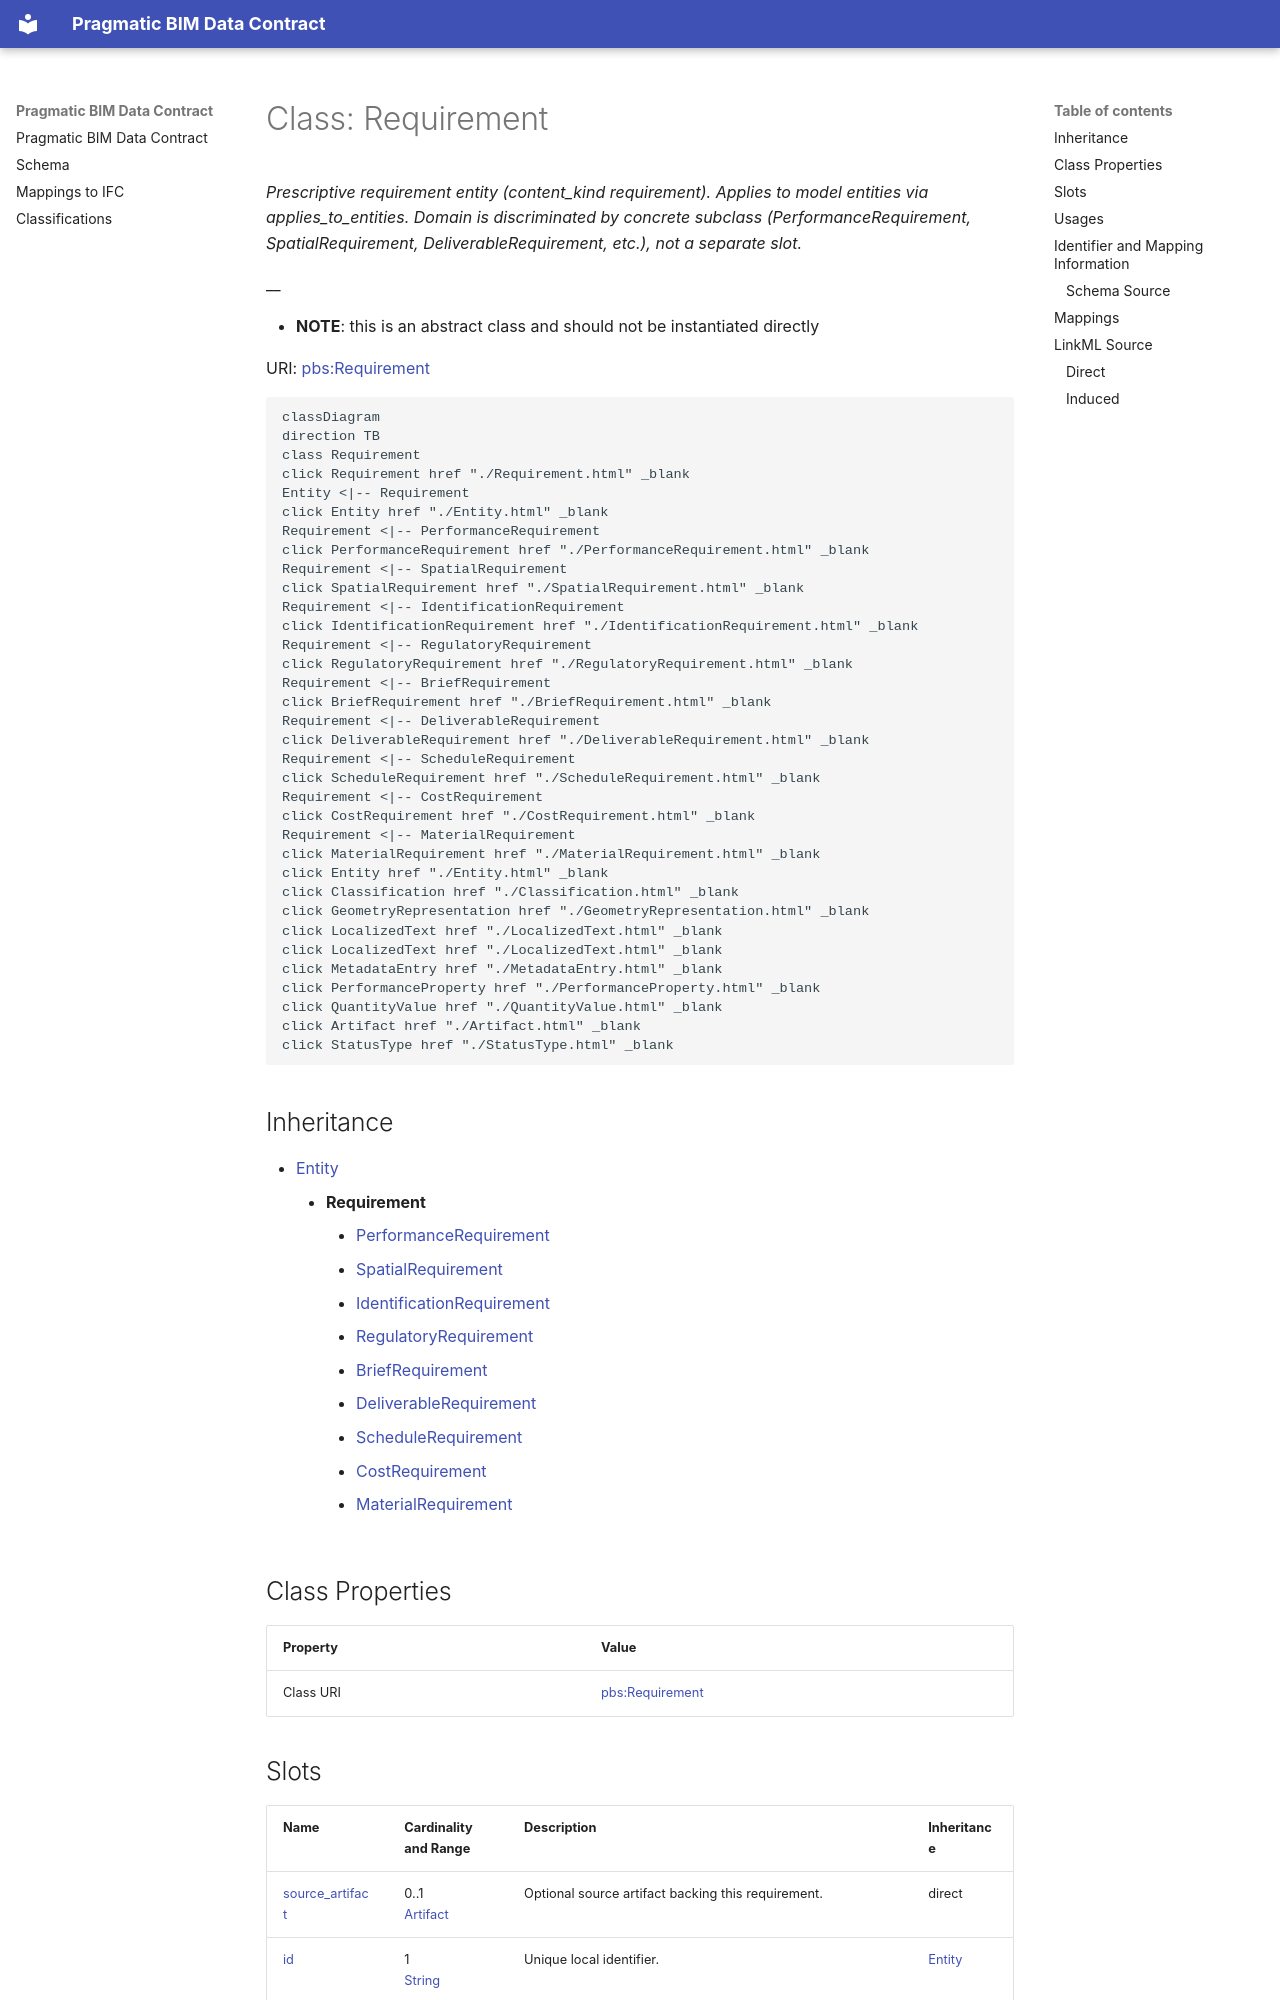

repository: pragmaticBIM/pragmatic-bim-data-contract · page: schema/Requirement.html · generator: mkdocs

---
search:
  boost: 10.0
---

# Class: Requirement 


_Prescriptive requirement entity (content_kind requirement). Applies to model entities via applies_to_entities. Domain is discriminated by concrete subclass (PerformanceRequirement, SpatialRequirement, DeliverableRequirement, etc.), not a separate slot._

__



<div data-search-exclude markdown="1">


* __NOTE__: this is an abstract class and should not be instantiated directly


URI: [pbs:Requirement](https://schema.pragmaticbim.ch/Requirement)





```mermaid
classDiagram
direction TB
class Requirement
click Requirement href "./Requirement.html" _blank
Entity <|-- Requirement
click Entity href "./Entity.html" _blank
Requirement <|-- PerformanceRequirement
click PerformanceRequirement href "./PerformanceRequirement.html" _blank
Requirement <|-- SpatialRequirement
click SpatialRequirement href "./SpatialRequirement.html" _blank
Requirement <|-- IdentificationRequirement
click IdentificationRequirement href "./IdentificationRequirement.html" _blank
Requirement <|-- RegulatoryRequirement
click RegulatoryRequirement href "./RegulatoryRequirement.html" _blank
Requirement <|-- BriefRequirement
click BriefRequirement href "./BriefRequirement.html" _blank
Requirement <|-- DeliverableRequirement
click DeliverableRequirement href "./DeliverableRequirement.html" _blank
Requirement <|-- ScheduleRequirement
click ScheduleRequirement href "./ScheduleRequirement.html" _blank
Requirement <|-- CostRequirement
click CostRequirement href "./CostRequirement.html" _blank
Requirement <|-- MaterialRequirement
click MaterialRequirement href "./MaterialRequirement.html" _blank
click Entity href "./Entity.html" _blank
click Classification href "./Classification.html" _blank
click GeometryRepresentation href "./GeometryRepresentation.html" _blank
click LocalizedText href "./LocalizedText.html" _blank
click LocalizedText href "./LocalizedText.html" _blank
click MetadataEntry href "./MetadataEntry.html" _blank
click PerformanceProperty href "./PerformanceProperty.html" _blank
click QuantityValue href "./QuantityValue.html" _blank
click Artifact href "./Artifact.html" _blank
click StatusType href "./StatusType.html" _blank
```





## Inheritance
* [Entity](Entity.md)
    * **Requirement**
        * [PerformanceRequirement](PerformanceRequirement.md)
        * [SpatialRequirement](SpatialRequirement.md)
        * [IdentificationRequirement](IdentificationRequirement.md)
        * [RegulatoryRequirement](RegulatoryRequirement.md)
        * [BriefRequirement](BriefRequirement.md)
        * [DeliverableRequirement](DeliverableRequirement.md)
        * [ScheduleRequirement](ScheduleRequirement.md)
        * [CostRequirement](CostRequirement.md)
        * [MaterialRequirement](MaterialRequirement.md)


## Class Properties

| Property | Value |
| --- | --- |
| Class URI | [pbs:Requirement](https://schema.pragmaticbim.ch/Requirement) |
